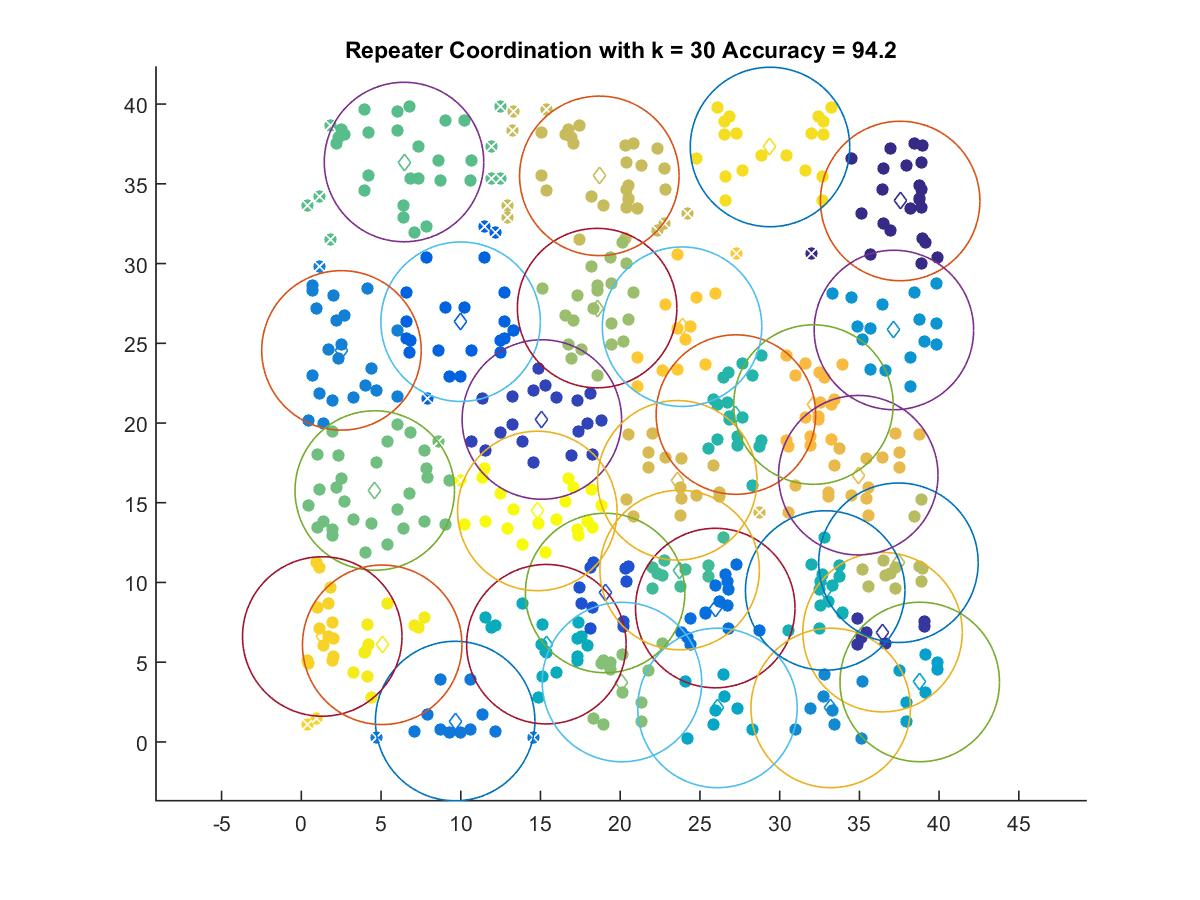

The data file committed next to this chart (first rows):
37.557, 33.925
36.45, 6.883
15.09, 20.22
19.05, 9.341
9.991, 26.35
25.96, 8.396
9.649, 1.311
2.518, 24.55
33.2, 2.131
37.16, 25.84
38.78, 3.76
26.1, 2.131
15.37, 6.129
32.86, 9.497
27.25, 20.53
23.73, 10.78
6.441, 36.37
4.606, 15.77
20.11, 3.755
18.55, 27.21
37.45, 11.24
18.69, 35.5
23.58, 16.41
34.93, 16.73
32.12, 21.16
23.88, 26.04
1.314, 6.612
29.39, 37.31
5.073, 6.091
14.8, 14.48
